Run: headless pygame with SDL's dummy video driver; simulated clock (each Clock.tick advances the game by its frame time, no real sleeping); random seed 0; keys injected as events and as key.get_pressed() state; mouse plan: one left click at the window centre at the start of phase 2, then a move to the lower-right quarter at the start of phase 3.
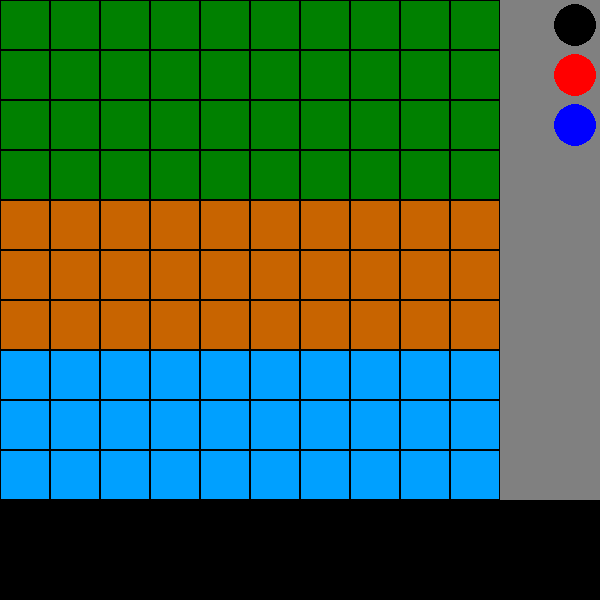
Frame 1 of 4 · flips 1–60 · no input
Frame 2 of 4 · flips 61–180 · clicked the window centre · tapped SPACE, RETURN · held RIGHT (→), D · screen unchanged from frame 1, image omitted
Frame 3 of 4 · flips 181–300 · moved the mouse to the lower-right quarter · held DOWN (↓), S · screen unchanged from frame 2, image omitted
Frame 4 of 4 · flips 301–420 · held LEFT (←), A, UP (↑), W · screen unchanged from frame 3, image omitted

The pygame program that drew these frames:

import pygame
import sys

BLACK = (0,0,0)
WHITE = (255,255,255)
GREEN = (0,128,0)
GRAY = (128,128,128)
RED = (255,0,0)
BLUE = (0,0,255)
YELLOW = (0,255,255)
BROWN = (200,100,0)
OCEAN = (0,160,255)

MAX_OBJECT = 3

#画面サイズ
SIZE = 500

VAR_SIZE = 600
HOR_SIZE = 600

#ボードのマス目の数
BORAD_SIZE = 10

#各マスのサイズ
GRID_SIZE = SIZE/BORAD_SIZE

VAR_GRID_NUM = int(SIZE/GRID_SIZE)
HOR_GRID_NUM = int(HOR_SIZE/GRID_SIZE)

FONT_SIZE = (VAR_SIZE-SIZE) // MAX_OBJECT

#pygameの初期化

pygame.init()
# screen = pygame.display.set_mode((SIZE,SIZE)) #ウィンドウサイズを設定
screen = pygame.display.set_mode((HOR_SIZE,VAR_SIZE))
pygame.display.set_caption('オセロ') #ウィンドウのタイトルを設定

default_font = pygame.font.SysFont(None, FONT_SIZE)

class Obj:
    def __init__(self, num, x, y, color):
        self.num = num
        self.pos_x = x
        self.pos_y = y
        self.color = color
        self.first_select = False

class Panel: #パネル
    # position: Coordinate     # パネルの座標（配列の場所で自動計算？）
    has_building: bool         # 建物の有無
    building_strength: float   # 建物がある場合、建物の強度（0~1）、-1の場合壊れている建物とする
    shaking: float             # 地震の揺れの大きさ（例：加速度や震度）
    ground_strength: float     # 地盤の強さ（0〜1などで表現）
    terrain_type: str          # 地形情報（例："hill", "plain", "coast", etc.）

    def __init__(self, has_building, building_strength, shaking, ground_strength, terrain_type):
        self.has_building = has_building
        self.building_strength = building_strength
        self.shaking = shaking
        self.ground_strength = ground_strength
        self.terrain_type = terrain_type
    


class SampleObject:

    def __init__(self):
        self.obj_num = 3

        self.board = [[None] * BORAD_SIZE for _ in range(BORAD_SIZE)] #ゲームボードを表す2次元リスト
        self.click = [[None] * BORAD_SIZE for _ in range(BORAD_SIZE)]

        self.panel = [[None] * BORAD_SIZE for _ in range(BORAD_SIZE)]
        
        self.start_click = [None] * BORAD_SIZE

        self.obj = [None] * self.obj_num

        self.put_start_obj()
        self.set_field()

        self.select_obj_num = -1

    #ボードを描画
    def draw_board(self):
        # screen.fill(BLACK) #画面全体を緑で塗りつぶす
        start_rect = pygame.Rect(SIZE, 0, HOR_SIZE-SIZE, SIZE)
        pygame.draw.rect(screen, GRAY, start_rect)

        for x in range(BORAD_SIZE):
            for y in range(BORAD_SIZE):
                field = pygame.Rect(x * GRID_SIZE, y * GRID_SIZE, GRID_SIZE, GRID_SIZE) 
                
                if self.panel[x][y].terrain_type == "hill":
                    pygame.draw.rect(screen, GREEN, field)
                elif self.panel[x][y].terrain_type == "plain":
                    pygame.draw.rect(screen, BROWN, field)
                elif self.panel[x][y].terrain_type == "ocean":
                    pygame.draw.rect(screen, OCEAN, field)

                rect = pygame.Rect(x * GRID_SIZE, y * GRID_SIZE, GRID_SIZE, GRID_SIZE) #各マスの位置とサイズを定義するためのrectを作成
                pygame.draw.rect(screen, BLACK, rect, 1) #定義したrectを描画

                if self.click[x][y] is not None:
                    rect = pygame.Rect(x * GRID_SIZE, y * GRID_SIZE, GRID_SIZE, GRID_SIZE) #各マスの位置とサイズを定義するためのrectを作成
                    pygame.draw.rect(screen, WHITE, rect, 2) #定義したrectを描画

                # マスに駒が置かれているか
                # if self.board[x][y] is not None:
                #     self.draw_stone(x, y, self.board[x][y]) #置かれていたら駒を描画

                for i in range(self.obj_num):
                    if self.is_obj(x,y, i):
                        self.draw_stone(x, y, self.obj[i].color)

        pygame.draw.rect(screen, GRAY, start_rect)
        for y in range(int(VAR_GRID_NUM)):
            if self.start_click[y] is not None:
                rect = pygame.Rect((HOR_GRID_NUM-1) * GRID_SIZE, y * GRID_SIZE, GRID_SIZE, GRID_SIZE) #各マスの位置とサイズを定義するためのrectを作成
                pygame.draw.rect(screen, BLACK, rect, 2) #定義したrectを描画

            for i in range(self.obj_num):
                if self.is_obj(HOR_GRID_NUM-1,y, i):
                    self.draw_stone(HOR_GRID_NUM-1, y, self.obj[i].color)

    #駒を描画
    def draw_stone(self, x, y, color):
        pygame.draw.circle(screen, color, (x * GRID_SIZE + GRID_SIZE // 2, y * GRID_SIZE + GRID_SIZE // 2), GRID_SIZE // 2 - 4)

    def is_obj(self, x, y, obj_num):

        #駒が置かれている場合は置けない
        # if self.board[x][y] is not None:
        #     return True
        # else:
        #     return False
        
        # for i in range(self.obj_num):
        #     if self.obj[i].pos_x == x and self.obj[i].pos_y == y:
        #         return True
            
        if self.obj[obj_num].pos_x == x and self.obj[obj_num].pos_y == y:
            return True
            
        return False
        
    def select_obj(self, x, y):
        if x < BORAD_SIZE:
            for i in range(self.obj_num):
                if self.is_obj(x,y,i):
                    print("select")
                    print(x,y)
                    if self.obj[i].pos_x == x and self.obj[i].pos_y == y:
                        self.select_obj_num = self.obj[i].num
                        print(self.select_obj_num)
                        self.panel[x][y].has_building = False
                    self.click[x][y] = RED
                    return True
        
        elif BORAD_SIZE <= x and x < HOR_SIZE:
            for i in range(self.obj_num):
                if self.is_obj(x,y,i):
                    print("start_select")
                    print(x,y)
                    if self.obj[i].pos_x == x and self.obj[i].pos_y == y:
                        self.select_obj_num = self.obj[i].num
                        self.obj[i].first_select = True
                        print(self.select_obj_num)
                    self.start_click[y] = RED
                    return True
        
        return False

    def put_obj(self, x, y):
        can_put = True
        for i in range(self.obj_num):
            if i != self.select_obj_num:
                if self.is_obj(x,y,i):
                    can_put = False

        if can_put:
            print("put")
            print(x,y)
            self. board[x][y] = BLACK

            if self.obj[self.select_obj_num].first_select:
                self.obj[self.select_obj_num].first_select = False
                self.start_click[self.obj[self.select_obj_num].pos_y] = None
            else:
                self.board[self.obj[self.select_obj_num].pos_x][self.obj[self.select_obj_num].pos_y] = None
                self.click[self.obj[self.select_obj_num].pos_x][self.obj[self.select_obj_num].pos_y] = None
            
            self.obj[self.select_obj_num].pos_x = x
            self.obj[self.select_obj_num].pos_y = y

            print(self.select_obj_num)
            self.panel[x][y].has_building = True
            self.select_obj_num = -1
            return True
        return False
    
    def put_start_obj(self):
        for i in range(self.obj_num):
            if i == 0:
                self.obj[i] = Obj(i, HOR_GRID_NUM-1, i, BLACK)
                print("start" + str(i) + "=" + str(HOR_GRID_NUM-1) + "," + str(i) + ",BLACK")
            elif i == 1:
                self.obj[i] = Obj(i, HOR_GRID_NUM-1, i, RED)
                print("start" + str(i) + "=" + str(HOR_GRID_NUM-1) + "," + str(i) + ",RED")
            elif i == 2:
                self.obj[i] = Obj(i, HOR_GRID_NUM-1, i, BLUE)
                print("start" + str(i) + "=" + str(HOR_GRID_NUM-1) + "," + str(i) + ",BLUE")
            else:
                self.obj[i] = Obj(i, HOR_GRID_NUM-1, i, YELLOW)
                print("start" + str(i) + "=" + str(HOR_GRID_NUM-1) + "," + str(i) + ",YELLOW")

    def set_field(self):
        for x in range(BORAD_SIZE):
            for y in range(BORAD_SIZE):
                self.panel[x][y] = Panel (
                    has_building = False,
                    building_strength = 1.0,
                    shaking = 0.0,
                    ground_strength = 1.0,
                    terrain_type = "hill"
                )

                if BORAD_SIZE // 3 < y and y <= BORAD_SIZE // 3 * 2:
                    self.panel[x][y].terrain_type = "plain"

                elif BORAD_SIZE // 3 *2 < y:
                    self.panel[x][y].terrain_type = "ocean"

    def get_space(self):
        text_num = 0
        text_rect = pygame.Rect(0, SIZE, HOR_SIZE, VAR_SIZE-SIZE)
        pygame.draw.rect(screen, BLACK, text_rect)
        for x in range(BORAD_SIZE):
            for y in range(BORAD_SIZE):
                if self.panel[x][y].has_building == True:
                    text = "building_pos=" + str(x) + "," + str(y)
                    print(text)
                    screen_text = default_font.render(text, True, WHITE)
                    screen_pos = (10, SIZE+FONT_SIZE*text_num)
                    screen.blit(screen_text, screen_pos)
                    text_num = text_num+1
                    

            

def main():
    game = SampleObject() #オセロゲームのインスタンス作成
    running = True #ゲームループの制御フラグ

    obj_catch = False

    #ゲームループ
    while running:

        #pygameのイベントキューからイベントを取得
        for event in pygame.event.get():

            #ウィンドウを閉じた場合、ゲームを終了
            if event.type == pygame.QUIT:
                running = False

            elif event.type == pygame.MOUSEBUTTONDOWN:
                if obj_catch:
                    x, y = event.pos #クリック位置を取得
                    # print(x,y)
                    if x<=SIZE and y<= SIZE:
                        x //= GRID_SIZE
                        y //= GRID_SIZE
                        if game.put_obj(int(x),int(y)):
                            obj_catch = False
                            print("obj_catch=False")
                    # x //= GRID_SIZE
                    # y //= GRID_SIZE
                    # if game.put_obj(int(x),int(y)):
                    #     obj_catch = False
                else:
                    x, y = event.pos #クリック位置を取得
                    # if x<= SIZE and y <= SIZE:
                    #     x //= GRID_SIZE
                    #     y //= GRID_SIZE
                    #     if game.select_obj(int(x),int(y)):
                    #         obj_catch = True
                    x //= GRID_SIZE
                    y //= GRID_SIZE
                    if game.select_obj(int(x),int(y)):
                        obj_catch = True
                        print("obj_catch=True")

            elif event.type == pygame.KEYDOWN:
                if event.key == pygame.K_SPACE:
                    game.get_space()


        game.draw_board()
        pygame.display.flip() #画面を更新して描画内容を表示
    pygame.quit() #pygameを終了
    sys.exit() #プログラムを終了


#このスクリプトが直接実行された場合のみmain関数を呼び出す
if __name__ == "__main__":
    main()
